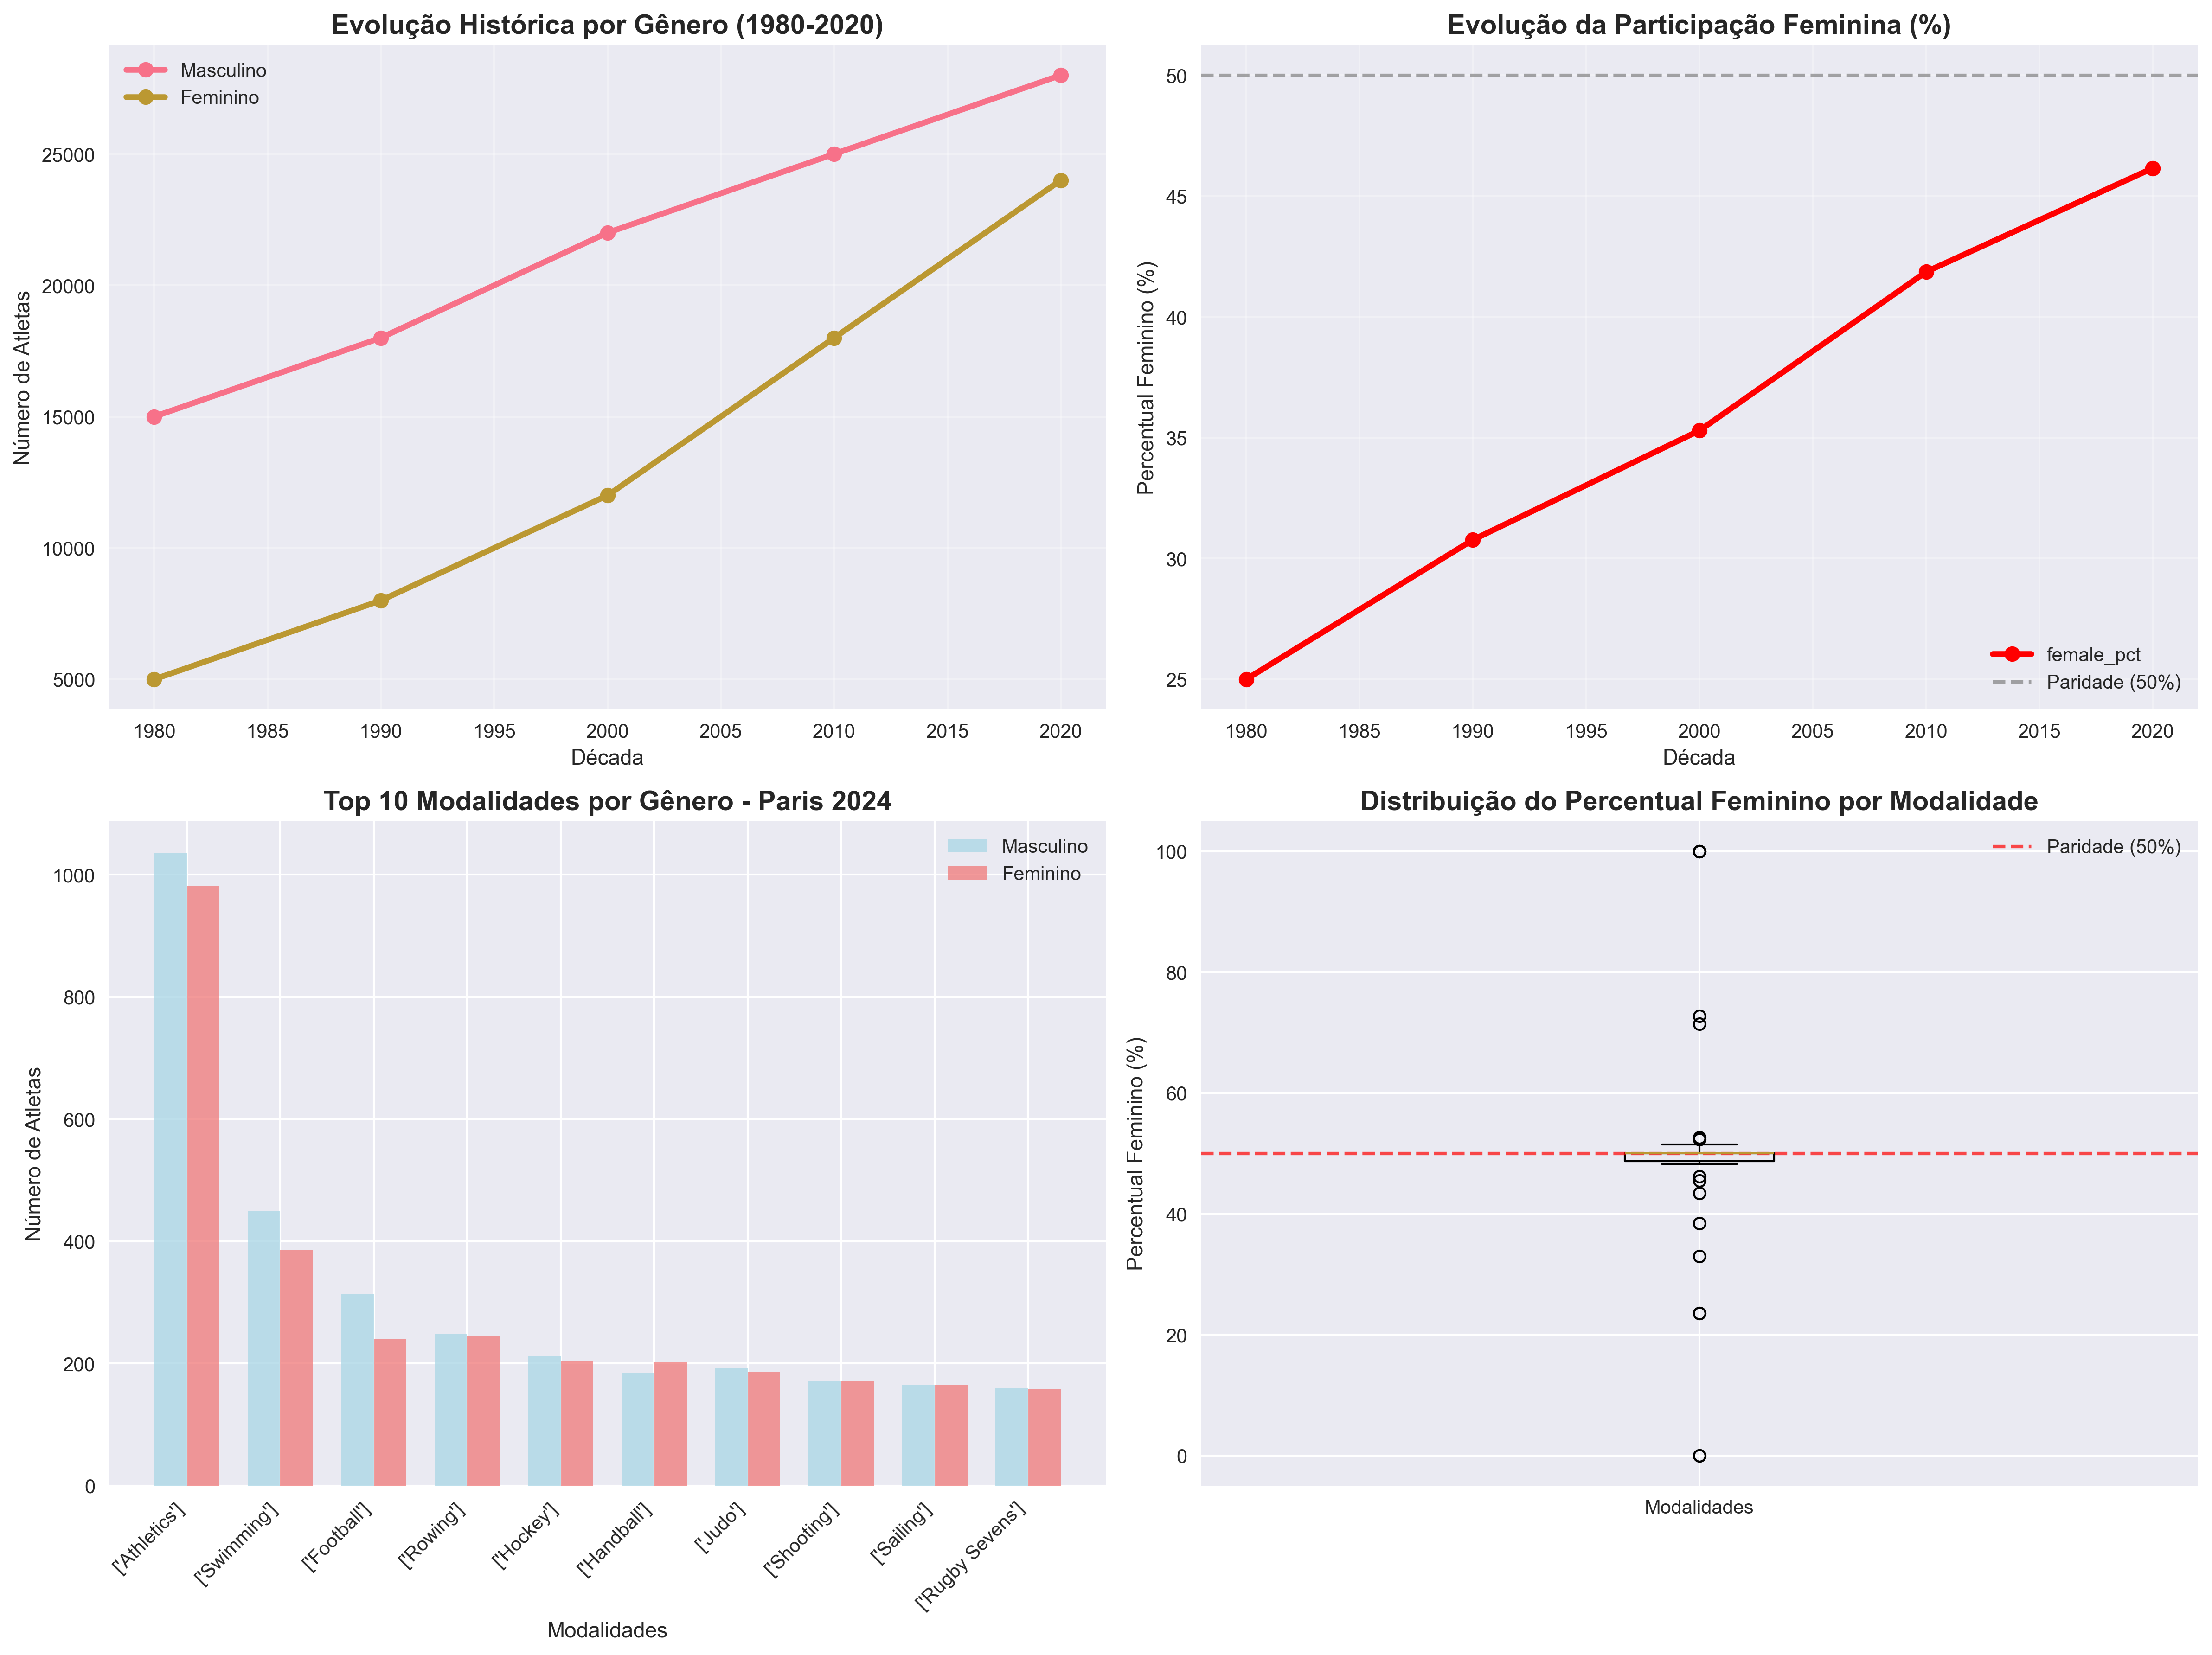

The table this chart was drawn from, first rows:
decade, Male, Female, total, female_pct
1980, 15000, 5000, 20000, 25.0
1990, 18000, 8000, 26000, 30.77
2000, 22000, 12000, 34000, 35.29
2010, 25000, 18000, 43000, 41.86
2020, 28000, 24000, 52000, 46.15
